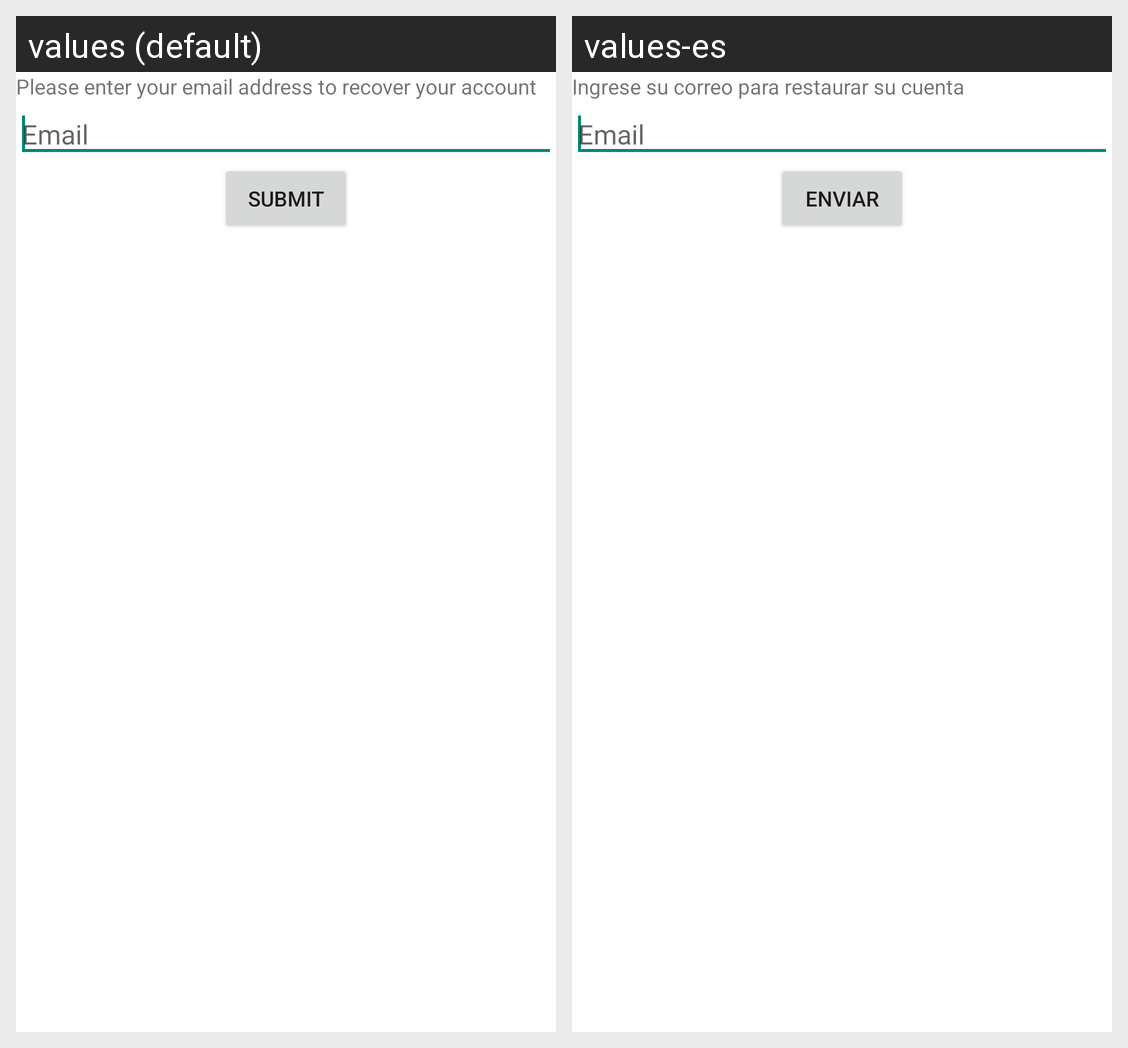

Translations of the strings shown on this Android screen, per locale in the grid:
Android screen res/layout/forget_password_layout.xml rendered under 2 locales, left to right: values (default), values-es. Device: Nexus 5 (rendered at 1080×1920; each locale shown at half size, 540×960, under a caption strip naming it); theme Theme.AppCompat.Light.DarkActionBar.
Strings drawn on this screen, with the default value and each locale's value (text and hints the layout hard-codes, and strings that could not be matched under every locale, appear in the picture but are not listed):

txt_forgot_pass
  values: Please enter your email address to recover your account
  values-es: Ingrese su correo para restaurar su cuenta

hint_mail
  values: Email
  values-es: Email

btn_submit
  values: Submit
  values-es: Enviar
